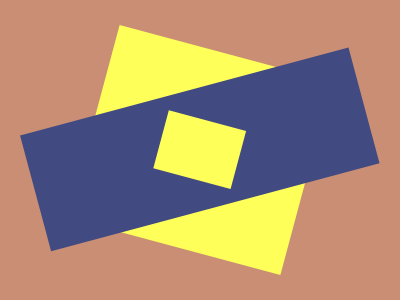

Reproduce this picture with HTML and CSS.

<div a>
  <div b>
    <div c></div>
  </div>
</div>
<style>
  *{background:#CA8E75}
  div {
    position: absolute;
    background: #FEFF58;
  }
  [a] {
    width: 220px;
    height: 200px;
    rotate: 15deg;
    left: 90px;
    top: 50px;
  }
  [b] {
    rotate: -30deg;
    width: 340px;
    height: 120px;
    background: #414B81;
    transform: translate(-72px, 4px);
  }
  [c] {
    width: 80px;
    height: 60px;
    rotate: 30deg;
    transform: translate(135q, -41q);
    
  }
</style>

<!-- minified (297char)
 
<div a><div b><div c><style>*{background:#CA8E75}div{position:absolute;background:#FEFF58}[a]{width:220;height:200;rotate:15deg;left:90;top:50}[b]{rotate:-30deg;width:340;height:120;background:#414B81;transform:translate(-72px,4px)}[c]{width:80;height:60;rotate:30deg;transform:translate(135q,-41q
-->
